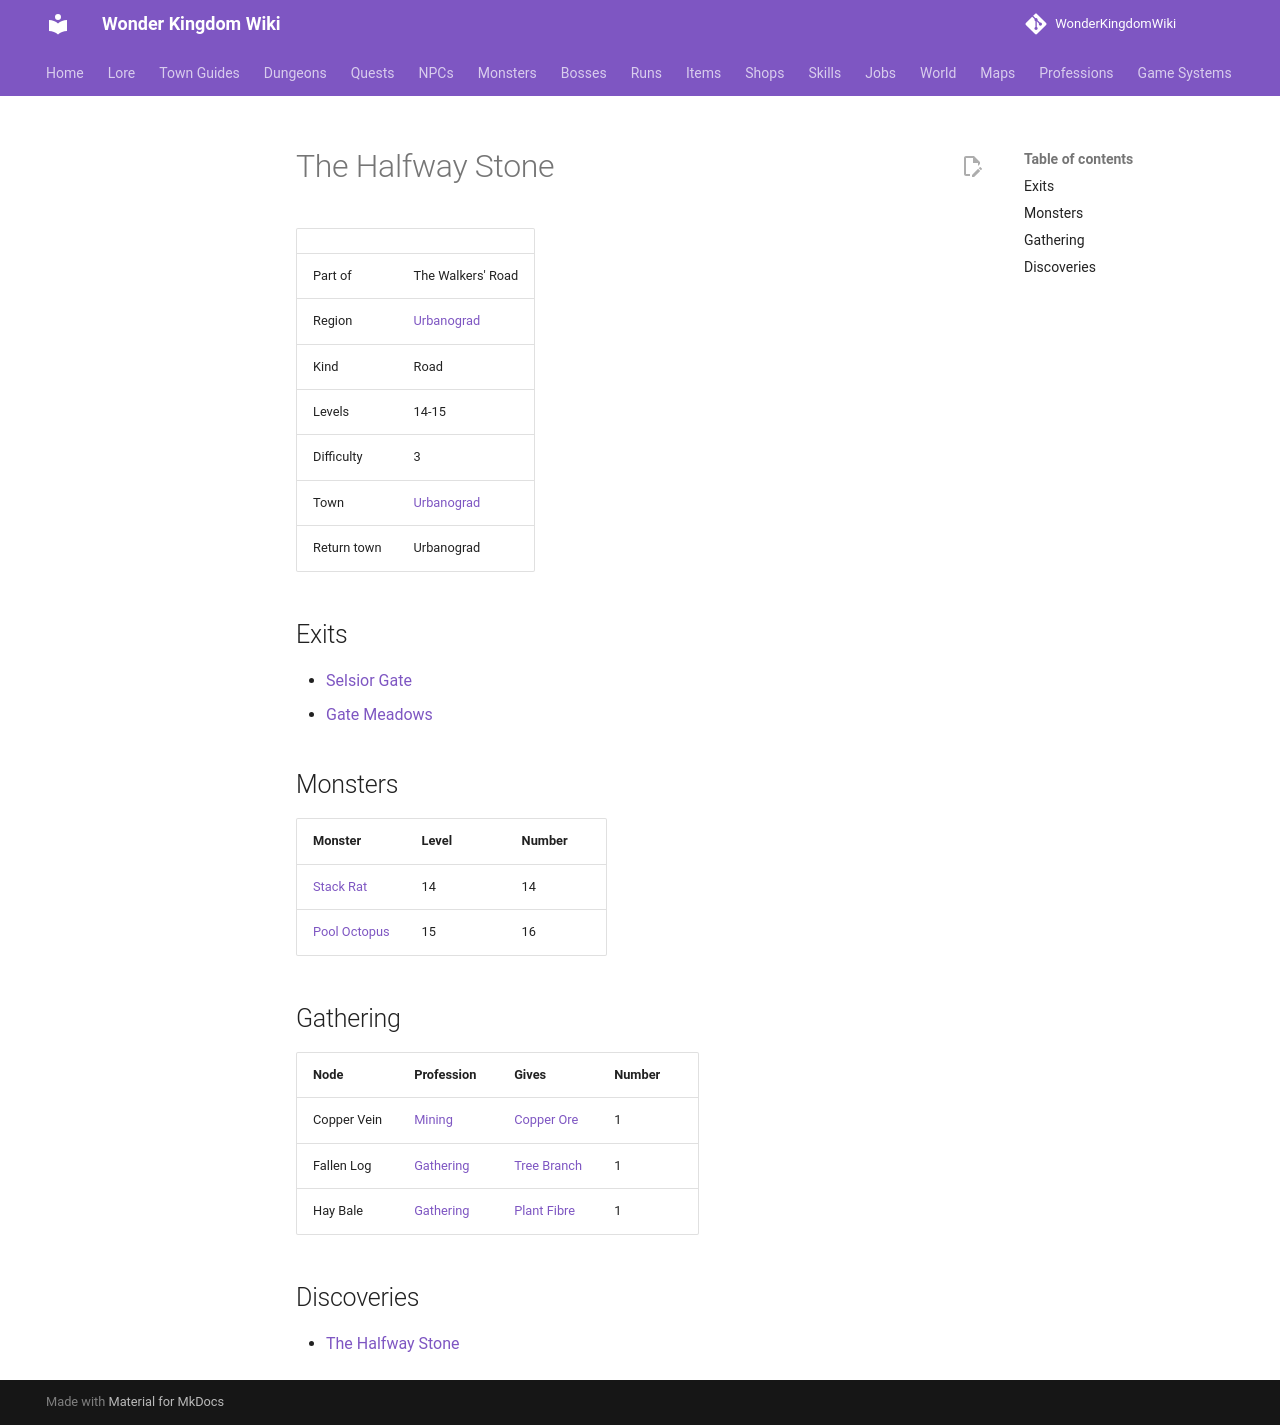

repository: alonohana627/WonderKingdomWiki · page: maps/halfway_stone/index.html · generator: mkdocs

<!-- Generated by tools/generate.py from GameLib. Do not edit: changes are overwritten. -->

# The Halfway Stone

|  |  |
|---|---|
| Part of | The Walkers' Road |
| Region | [Urbanograd](../world/index.md#urbanograd) |
| Kind | Road |
| Levels | 14-15 |
| Difficulty | 3 |
| Town | [Urbanograd](../towns/urbanograd.md) |
| Return town | Urbanograd |

## Exits

- [Selsior Gate](../maps/selsior_gate.md)
- [Gate Meadows](../maps/gate_meadows.md)

## Monsters

| Monster | Level | Number |
|---|---|---|
| [Stack Rat](../monsters/stack_rat.md) | 14 | 14 |
| [Pool Octopus](../monsters/pool_octopus.md) | 15 | 16 |

## Gathering

| Node | Profession | Gives | Number |
|---|---|---|---|
| Copper Vein | [Mining](../professions/mining.md) | [Copper Ore](../items/copper_ore.md) | 1 |
| Fallen Log | [Gathering](../professions/gathering.md) | [Tree Branch](../items/tree_branch.md) | 1 |
| Hay Bale | [Gathering](../professions/gathering.md) | [Plant Fibre](../items/plant_fibre.md) | 1 |

## Discoveries

- [The Halfway Stone](../world/discoveries.md#the-halfway-stone)
